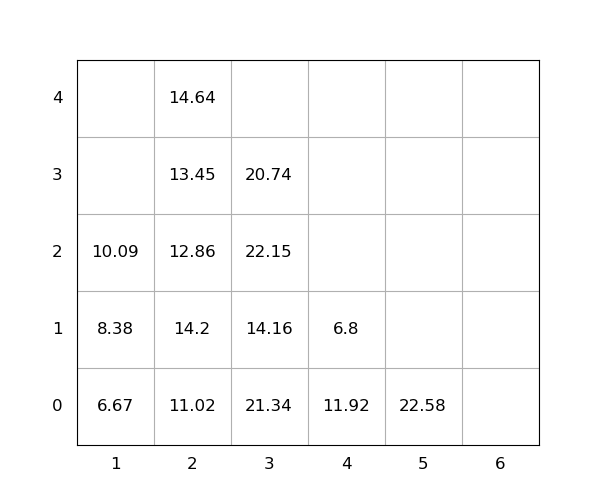

The table this chart was drawn from, first rows:
idx, loc_x, loc_y, loc_z, weight, seq, emerg, reloc, size(ft)
1, 3, 0, 0, 21.34, 1, 0, 1.0, 20
2, 2, 0, 0, 11.02, 2, 0, 1.0, 20
3, 3, 0, 1, 14.16, 3, 0, 1.0, 20
4, 1, 0, 0, 6.67, 4, 0, 0, 20
5, 1, 0, 1, 8.38, 5, 0, 1.0, 20
6, 5, 0, 0, 22.58, 6, 0, 0, 20
7, 3, 0, 2, 22.15, 7, 0, 1.0, 20
8, 1, 0, 2, 10.09, 8, 0, 1.0, 20
9, 2, 0, 1, 14.2, 9, 0, 1.0, 20
10, 2, 0, 2, 12.86, 10, 0, 1.0, 20
11, 2, 0, 3, 13.45, 11, 0, 1.0, 20
12, 4, 0, 0, 11.92, 12, 0, 1.0, 20
13, 2, 0, 4, 14.64, 13, 0, 1.0, 20
14, 4, 0, 1, 6.8, 14, 0, 1.0, 20
15, 3, 0, 3, 20.74, 15, 0, 1.0, 20
